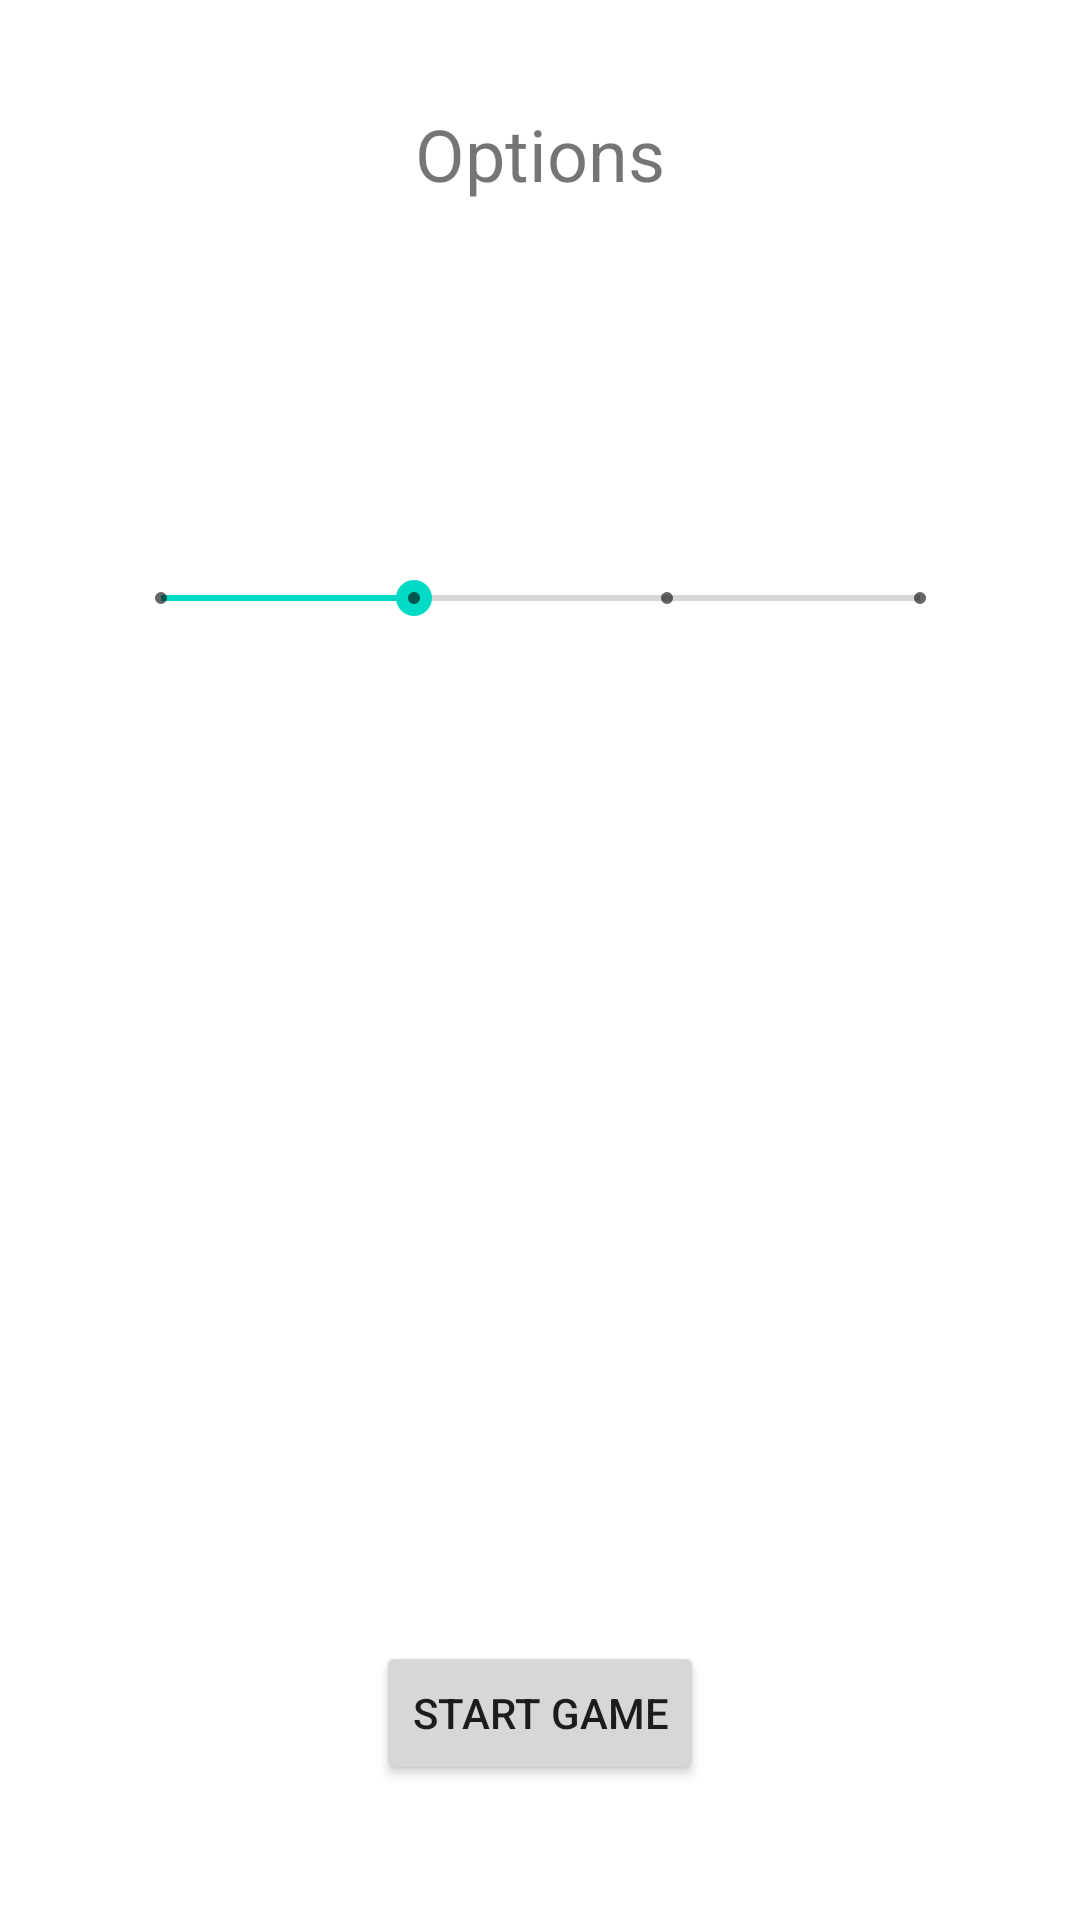

Produce the Android XML layout that renders to this screen, including the resource entries it uses.
<!-- AndroidManifest.xml: application theme Theme.PokerAppReal -->
<!-- res/layout/options.xml -->
<?xml version="1.0" encoding="utf-8"?>
<androidx.constraintlayout.widget.ConstraintLayout xmlns:android="http://schemas.android.com/apk/res/android"
    xmlns:app="http://schemas.android.com/apk/res-auto"
    xmlns:tools="http://schemas.android.com/tools"
    android:layout_width="match_parent"
    android:layout_height="match_parent">

    <TextView
        android:id="@+id/textView2"
        android:layout_width="wrap_content"
        android:layout_height="wrap_content"
        android:layout_marginTop="35dp"
        android:text="Options"
        android:textSize="24sp"
        app:layout_constraintEnd_toEndOf="parent"
        app:layout_constraintStart_toStartOf="parent"
        app:layout_constraintTop_toTopOf="parent" />

    <SeekBar
        android:id="@+id/seekBar"
        style="@style/Widget.AppCompat.SeekBar.Discrete"
        android:layout_width="285dp"
        android:layout_height="102dp"
        android:layout_marginTop="81dp"
        android:max="3"
        android:progress="1"
        app:layout_constraintEnd_toEndOf="parent"
        app:layout_constraintStart_toStartOf="parent"
        app:layout_constraintTop_toBottomOf="@+id/textView2" />

    <Button
        android:id="@+id/startGame"
        android:layout_width="wrap_content"
        android:layout_height="wrap_content"
        android:layout_marginBottom="45dp"
        android:text="Start Game"
        app:layout_constraintBottom_toBottomOf="parent"
        app:layout_constraintEnd_toEndOf="parent"
        app:layout_constraintStart_toStartOf="parent" />
</androidx.constraintlayout.widget.ConstraintLayout>
<!-- resources referenced by this layout -->
<resources>
  <style name="Theme.PokerAppReal" parent="Theme.MaterialComponents.DayNight.DarkActionBar">
          
          <item name="colorPrimary">@color/purple_500</item>
          <item name="colorPrimaryVariant">@color/purple_700</item>
          <item name="colorOnPrimary">@color/white</item>
          
          <item name="colorSecondary">@color/teal_200</item>
          <item name="colorSecondaryVariant">@color/teal_700</item>
          <item name="colorOnSecondary">@color/black</item>
          
          <item name="android:statusBarColor">?attr/colorPrimaryVariant</item>
          
      </style>
  <color name="purple_500">#FF6200EE</color>
  <color name="purple_700">#FF3700B3</color>
  <color name="white">#FFFFFFFF</color>
  <color name="teal_200">#FF03DAC5</color>
  <color name="teal_700">#FF018786</color>
  <color name="black">#FF000000</color>
</resources>
